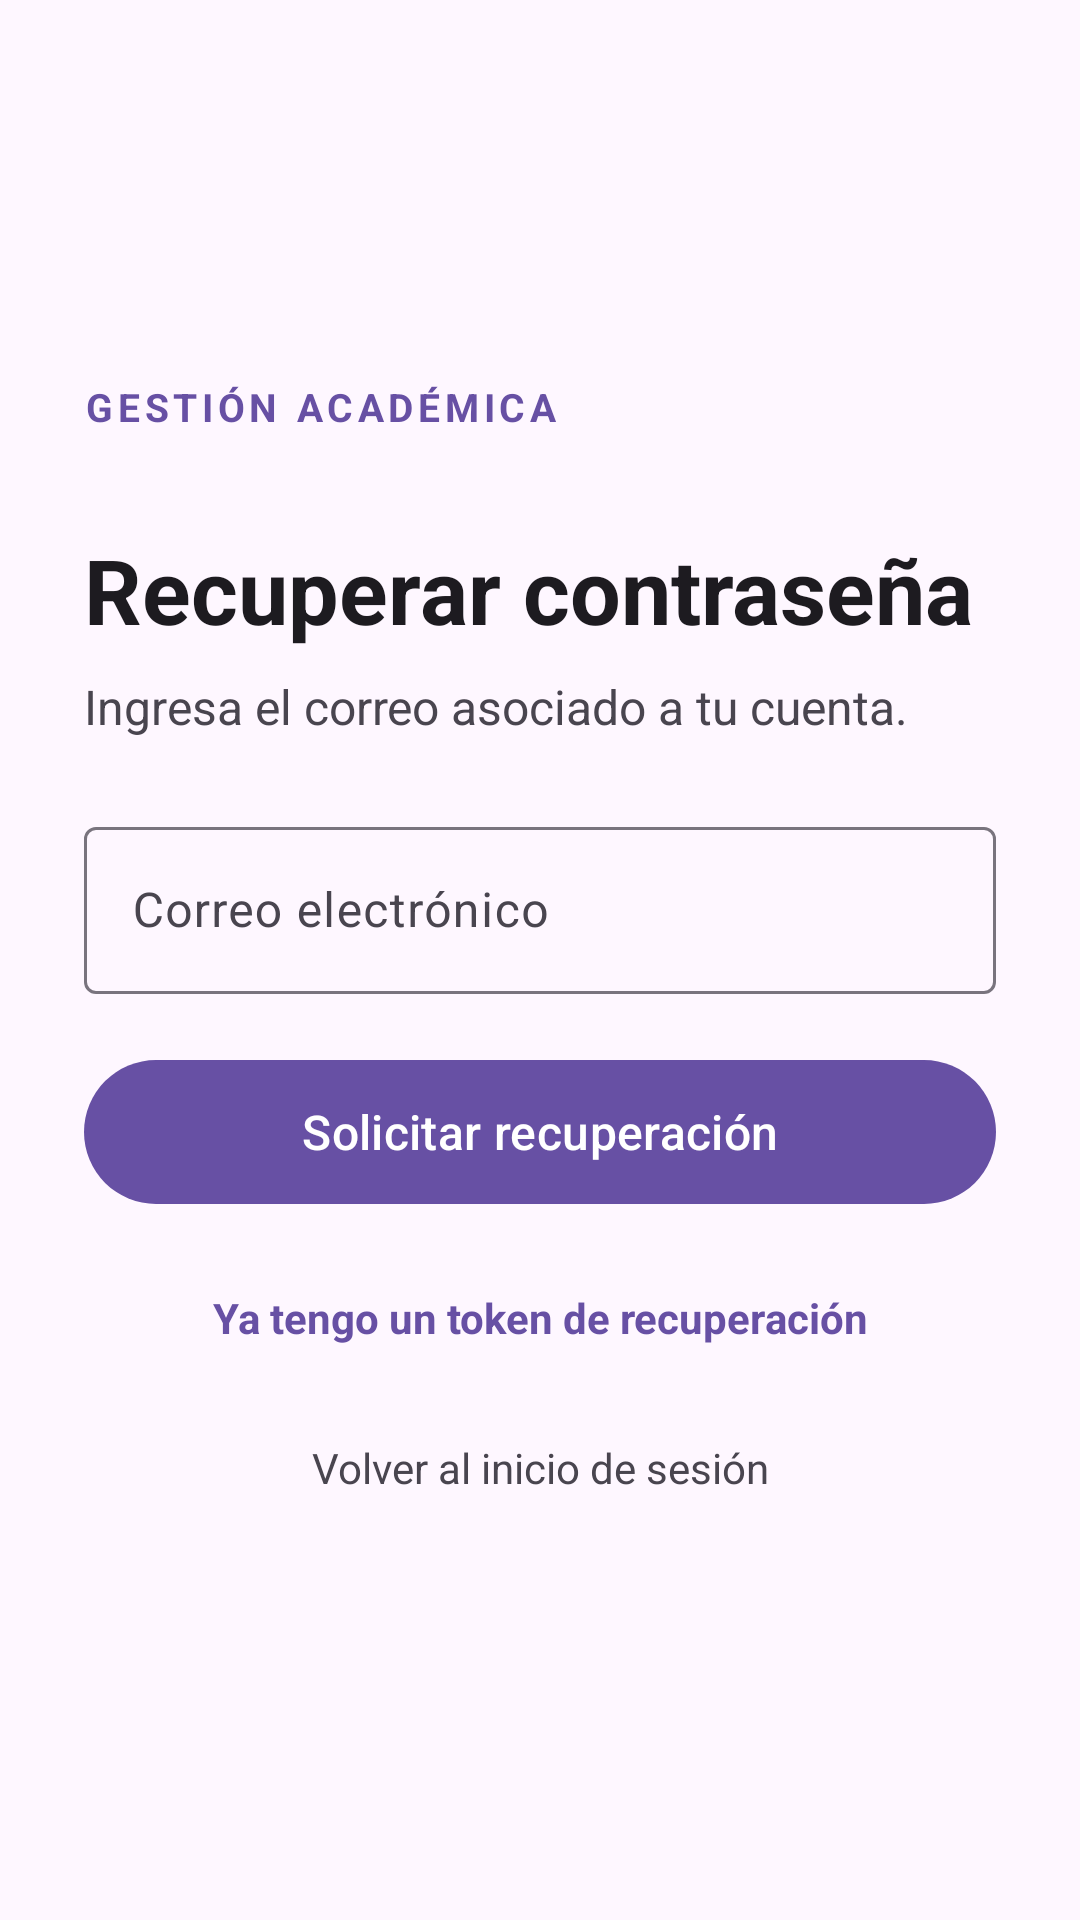

The Android layout XML behind this screen, and the referenced resources:
<!-- AndroidManifest.xml: application theme Theme.GestionAcademicaAndroid -->
<!-- res/layout/activity_forgot_password.xml -->
<?xml version="1.0" encoding="utf-8"?>
<ScrollView xmlns:android="http://schemas.android.com/apk/res/android"
    xmlns:app="http://schemas.android.com/apk/res-auto"
    android:layout_width="match_parent"
    android:layout_height="match_parent"
    android:fillViewport="true"
    android:background="?attr/colorSurface">

    <LinearLayout
        android:layout_width="match_parent"
        android:layout_height="wrap_content"
        android:gravity="center_vertical"
        android:orientation="vertical"
        android:padding="28dp">

        <TextView
            android:layout_width="wrap_content"
            android:layout_height="wrap_content"
            android:text="@string/auth_brand"
            android:textColor="?attr/colorPrimary"
            android:textSize="13sp"
            android:textStyle="bold"
            android:letterSpacing="0.12" />

        <TextView
            android:layout_width="match_parent"
            android:layout_height="wrap_content"
            android:layout_marginTop="32dp"
            android:text="@string/recovery_title"
            android:textColor="?attr/colorOnSurface"
            android:textSize="30sp"
            android:textStyle="bold" />

        <TextView
            android:layout_width="match_parent"
            android:layout_height="wrap_content"
            android:layout_marginTop="8dp"
            android:layout_marginBottom="24dp"
            android:text="@string/recovery_subtitle"
            android:textColor="?attr/colorOnSurfaceVariant"
            android:textSize="16sp" />

        <com.google.android.material.textfield.TextInputLayout
            android:id="@+id/recoveryEmailLayout"
            style="@style/Widget.Material3.TextInputLayout.OutlinedBox"
            android:layout_width="match_parent"
            android:layout_height="wrap_content"
            android:hint="@string/email_label">

            <com.google.android.material.textfield.TextInputEditText
                android:id="@+id/recoveryEmailInput"
                android:layout_width="match_parent"
                android:layout_height="wrap_content"
                android:inputType="textEmailAddress"
                android:autofillHints="emailAddress"
                android:maxLines="1" />
        </com.google.android.material.textfield.TextInputLayout>

        <TextView
            android:id="@+id/recoveryStatus"
            android:layout_width="match_parent"
            android:layout_height="wrap_content"
            android:layout_marginTop="14dp"
            android:textColor="?attr/colorOnSurface"
            android:visibility="gone" />

        <ProgressBar
            android:id="@+id/recoveryProgress"
            style="?android:attr/progressBarStyleHorizontal"
            android:layout_width="match_parent"
            android:layout_height="4dp"
            android:layout_marginTop="14dp"
            android:indeterminate="true"
            android:visibility="gone" />

        <com.google.android.material.button.MaterialButton
            android:id="@+id/recoveryButton"
            android:layout_width="match_parent"
            android:layout_height="56dp"
            android:layout_marginTop="18dp"
            android:text="@string/recovery_submit"
            android:textAllCaps="false"
            android:textSize="16sp" />

        <TextView
            android:id="@+id/resetWithTokenLink"
            android:layout_width="match_parent"
            android:layout_height="52dp"
            android:gravity="center"
            android:layout_marginTop="8dp"
            android:text="@string/reset_link_action"
            android:textColor="?attr/colorPrimary"
            android:textStyle="bold" />

        <TextView
            android:id="@+id/backToLoginLink"
            android:layout_width="match_parent"
            android:layout_height="48dp"
            android:gravity="center"
            android:text="@string/login_back"
            android:textColor="?attr/colorOnSurfaceVariant" />
    </LinearLayout>
</ScrollView>
<!-- resources referenced by this layout -->
<resources>
  <string name="auth_brand">GESTIÓN ACADÉMICA</string>
  <string name="email_label">Correo electrónico</string>
  <string name="login_back">Volver al inicio de sesión</string>
  <string name="recovery_submit">Solicitar recuperación</string>
  <string name="recovery_subtitle">Ingresa el correo asociado a tu cuenta.</string>
  <string name="recovery_title">Recuperar contraseña</string>
  <string name="reset_link_action">Ya tengo un token de recuperación</string>
  <style name="Theme.GestionAcademicaAndroid" parent="Base.Theme.GestionAcademicaAndroid" />
  <style name="Base.Theme.GestionAcademicaAndroid" parent="Theme.Material3.DayNight.NoActionBar">
          
          
      </style>
</resources>
